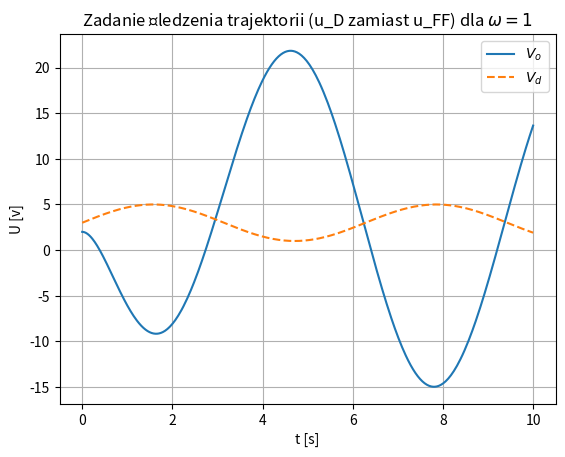
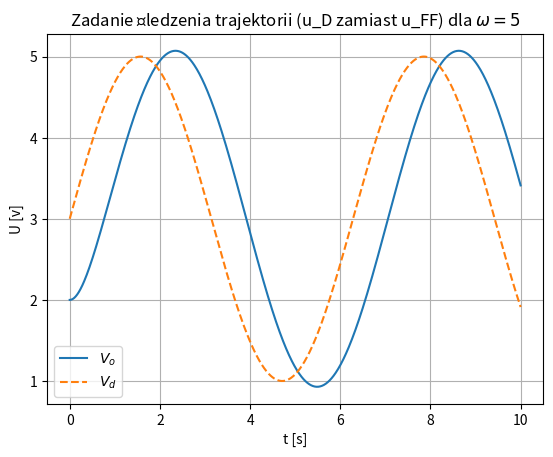
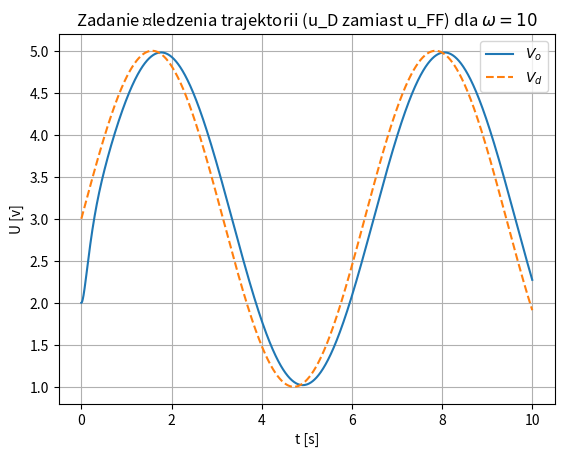

These charts were generated, in order, by the following Python code:
import numpy as np
import matplotlib.pyplot as plt
from scipy.integrate import solve_ivp

r = 5
l = 0.1
c = 0.01
Vin = 8

A = np.array([[0,1], [-1/(c*l), -1/(c*r)]])
B = np.array([[0], [Vin/(c*l)]])
C = np.array([[1, 0]])

def generator(t):
    vd = 3 + 2*np.sin(t)
    vdD = 2*np.cos(t)
    vdDD = -2*np.sin(t)
    return [vd, vdD, vdDD]

def deg1(t, x):
    [vd, vdD, vdDD] = generator(t)
    xd = np.array([vd, vdD]).T

    e = xd - x
    ufb = K @ e
    
    ud = vd / Vin
    u = ufb + ud

    dx = A @ x + B[:, 0] * u
    return dx

def makeGraph(title, sim):
    zadana = np.zeros_like(sim.t)
    zadana = [generator(t)[0] for t in sim.t]
    zadanaD = np.zeros_like(sim.t)
    zadanaD = [generator(t)[1] for t in sim.t]
    
    plt.figure()
    plt.title(title)
    plt.grid()
    plt.xlabel("t [s]")
    plt.ylabel("U [v]")
    plt.plot(sim.t, sim.y[0], label="$V_o$")
    #plt.plot(sim.t, sim.y[1], label="$x_2$")
    plt.plot(sim.t, zadana, "--", label="$V_d$")
    #plt.plot(sim.t, zadanaD, "--", label="$x_{2D}$")
    plt.legend()

wc = 1
k1 = (c*l*wc**2 - 1) / Vin
k2 = (c*l/Vin) * (2*wc - 1/(c*r))
K = np.array([k1, k2])
res = solve_ivp(deg1, [0,10], [2,0], rtol=1e-10, atol=1e-10)

makeGraph("Zadanie śledzenia trajektorii (u_D zamiast u_FF) dla $\omega = 1$", res)

wc = 5
k1 = (c*l*wc**2 - 1) / Vin
k2 = (c*l/Vin) * (2*wc - 1/(c*r))
K = np.array([k1, k2])
res = solve_ivp(deg1, [0,10], [2,0], rtol=1e-10, atol=1e-10)

makeGraph("Zadanie śledzenia trajektorii (u_D zamiast u_FF) dla $\omega = 5$", res)

wc = 10
k1 = (c*l*wc**2 - 1) / Vin
k2 = (c*l/Vin) * (2*wc - 1/(c*r))
K = np.array([k1, k2])
res = solve_ivp(deg1, [0,10], [2,0], rtol=1e-10, atol=1e-10)

makeGraph("Zadanie śledzenia trajektorii (u_D zamiast u_FF) dla $\omega = 10$", res)

plt.show()
